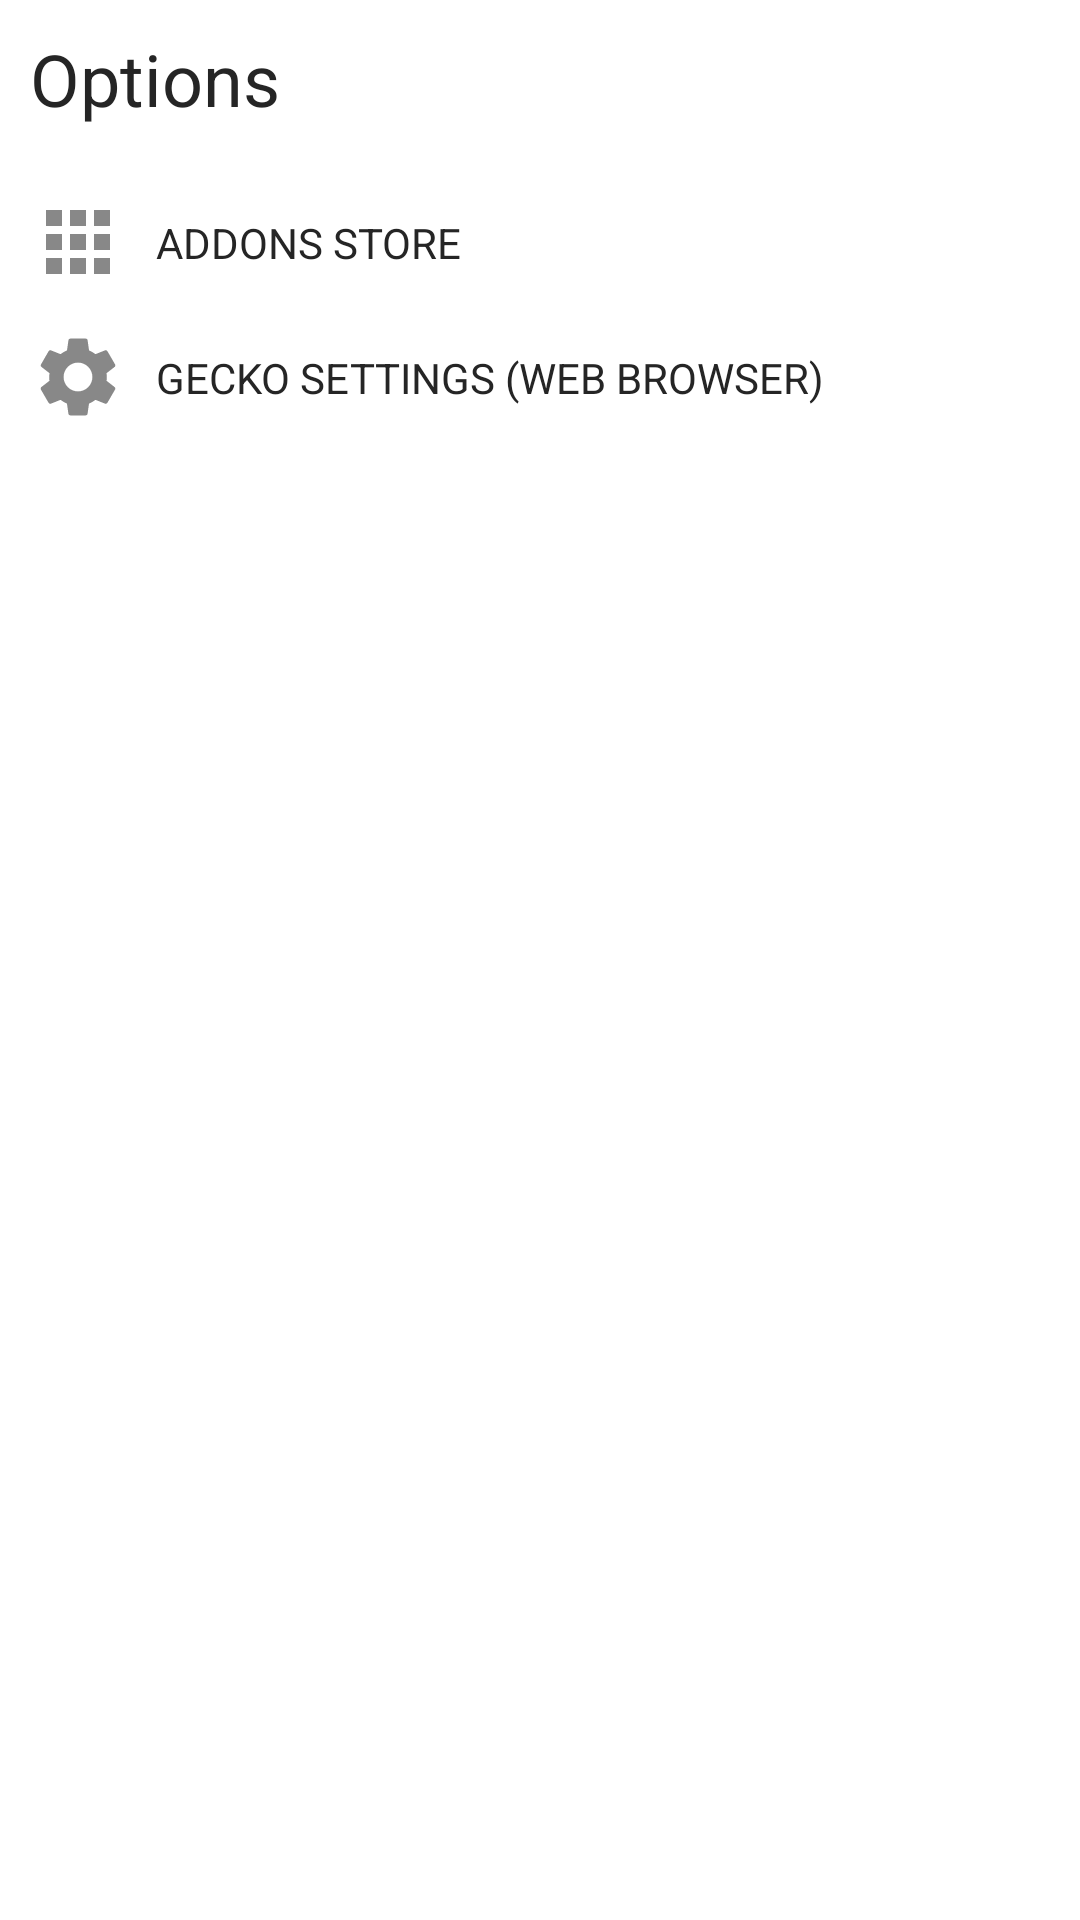

Android layout source for this screen:
<!-- AndroidManifest.xml: application theme Theme.WebAppManager -->
<!-- res/layout/dialog_actions.xml -->
<?xml version="1.0" encoding="utf-8"?>
<LinearLayout xmlns:android="http://schemas.android.com/apk/res/android"
    xmlns:tools="http://schemas.android.com/tools"
    android:layout_width="match_parent"
    android:layout_height="match_parent"
    android:orientation="vertical"
    android:padding="10dp"
    android:background="#FFF">

    <TextView
        android:layout_width="match_parent"
        android:layout_height="wrap_content"
        android:textSize="24dp"
        android:paddingBottom="16dp"
        android:text="Options"/>

    <AbsoluteLayout
        android:layout_width="match_parent"
        android:layout_height="45dp">
        <LinearLayout
            android:layout_width="match_parent"
            android:layout_height="match_parent"
            android:orientation="horizontal"
            android:gravity="start|center">
            <ImageView
                android:layout_width="32dp"
                android:layout_height="32dp"
                android:src="@drawable/addons_store"
                android:tint="#888"
                tools:ignore="UseAppTint" />

            <TextView
                android:layout_width="match_parent"
                android:layout_height="wrap_content"
                android:text="ADDONS STORE"
                android:paddingLeft="10dp"/>
        </LinearLayout>

        <Button
            android:id="@+id/opt_addons_store"
            android:layout_width="match_parent"
            android:layout_height="match_parent"
            android:alpha="0"/>
    </AbsoluteLayout>

    <AbsoluteLayout
        android:layout_width="match_parent"
        android:layout_height="45dp">
        <LinearLayout
            android:layout_width="match_parent"
            android:layout_height="match_parent"
            android:orientation="horizontal"
            android:gravity="start|center">
            <ImageView
                android:layout_width="32dp"
                android:layout_height="32dp"
                android:src="@drawable/settings"
                android:tint="#888"
                tools:ignore="UseAppTint" />

            <TextView
                android:layout_width="match_parent"
                android:layout_height="wrap_content"
                android:text="GECKO SETTINGS (WEB BROWSER)"
                android:paddingLeft="10dp"/>
        </LinearLayout>

        <Button
            android:id="@+id/opt_gecko_settings"
            android:layout_width="match_parent"
            android:layout_height="match_parent"
            android:alpha="0"/>
    </AbsoluteLayout>

    <TextView
        android:id="@+id/desc"
        android:layout_width="match_parent"
        android:layout_height="wrap_content"
        android:paddingTop="10dp"/>

</LinearLayout>
<!-- resources referenced by this layout -->
<resources>
  <!-- drawable addons_store (drawable) -->
  <vector android:height="64dp" android:tint="#FFF"
      android:viewportHeight="24" android:viewportWidth="24"
      android:width="64dp" xmlns:android="http://schemas.android.com/apk/res/android">
      <path android:fillColor="@android:color/white" android:pathData="M4,8h4L8,4L4,4v4zM10,20h4v-4h-4v4zM4,20h4v-4L4,16v4zM4,14h4v-4L4,10v4zM10,14h4v-4h-4v4zM16,4v4h4L20,4h-4zM10,8h4L14,4h-4v4zM16,14h4v-4h-4v4zM16,20h4v-4h-4v4z"/>
  </vector>
  <!-- drawable settings (drawable) -->
  <vector android:height="24dp" android:tint="#FFF"
      android:viewportHeight="24" android:viewportWidth="24"
      android:width="24dp" xmlns:android="http://schemas.android.com/apk/res/android">
      <path android:fillColor="#FFF" android:pathData="M19.14,12.94c0.04,-0.3 0.06,-0.61 0.06,-0.94c0,-0.32 -0.02,-0.64 -0.07,-0.94l2.03,-1.58c0.18,-0.14 0.23,-0.41 0.12,-0.61l-1.92,-3.32c-0.12,-0.22 -0.37,-0.29 -0.59,-0.22l-2.39,0.96c-0.5,-0.38 -1.03,-0.7 -1.62,-0.94L14.4,2.81c-0.04,-0.24 -0.24,-0.41 -0.48,-0.41h-3.84c-0.24,0 -0.43,0.17 -0.47,0.41L9.25,5.35C8.66,5.59 8.12,5.92 7.63,6.29L5.24,5.33c-0.22,-0.08 -0.47,0 -0.59,0.22L2.74,8.87C2.62,9.08 2.66,9.34 2.86,9.48l2.03,1.58C4.84,11.36 4.8,11.69 4.8,12s0.02,0.64 0.07,0.94l-2.03,1.58c-0.18,0.14 -0.23,0.41 -0.12,0.61l1.92,3.32c0.12,0.22 0.37,0.29 0.59,0.22l2.39,-0.96c0.5,0.38 1.03,0.7 1.62,0.94l0.36,2.54c0.05,0.24 0.24,0.41 0.48,0.41h3.84c0.24,0 0.44,-0.17 0.47,-0.41l0.36,-2.54c0.59,-0.24 1.13,-0.56 1.62,-0.94l2.39,0.96c0.22,0.08 0.47,0 0.59,-0.22l1.92,-3.32c0.12,-0.22 0.07,-0.47 -0.12,-0.61L19.14,12.94zM12,15.6c-1.98,0 -3.6,-1.62 -3.6,-3.6s1.62,-3.6 3.6,-3.6s3.6,1.62 3.6,3.6S13.98,15.6 12,15.6z"/>
  </vector>
  <style name="Theme.WebAppManager" parent="Theme.MaterialComponents.DayNight.NoActionBar">
          
          <item name="android:textColor">#252525</item>
          <item name="colorPrimary">@color/purple_500</item>
          <item name="colorPrimaryVariant">@color/purple_700</item>
          <item name="colorOnPrimary">@color/white</item>
          
          <item name="colorSecondary">@color/teal_200</item>
          <item name="colorSecondaryVariant">@color/teal_700</item>
          <item name="colorOnSecondary">@color/black</item>
          <item name="fontFamily">@font/roboto</item>
          
          <item name="android:statusBarColor" tools:targetApi="21">#AAA</item>
          
      </style>
  <color name="purple_500">#669D6B</color>
  <color name="purple_700">#669D6B</color>
  <color name="white">#FFFFFFFF</color>
  <color name="teal_200">#FF03DAC5</color>
  <color name="teal_700">#FF018786</color>
  <color name="black">#FF000000</color>
</resources>
